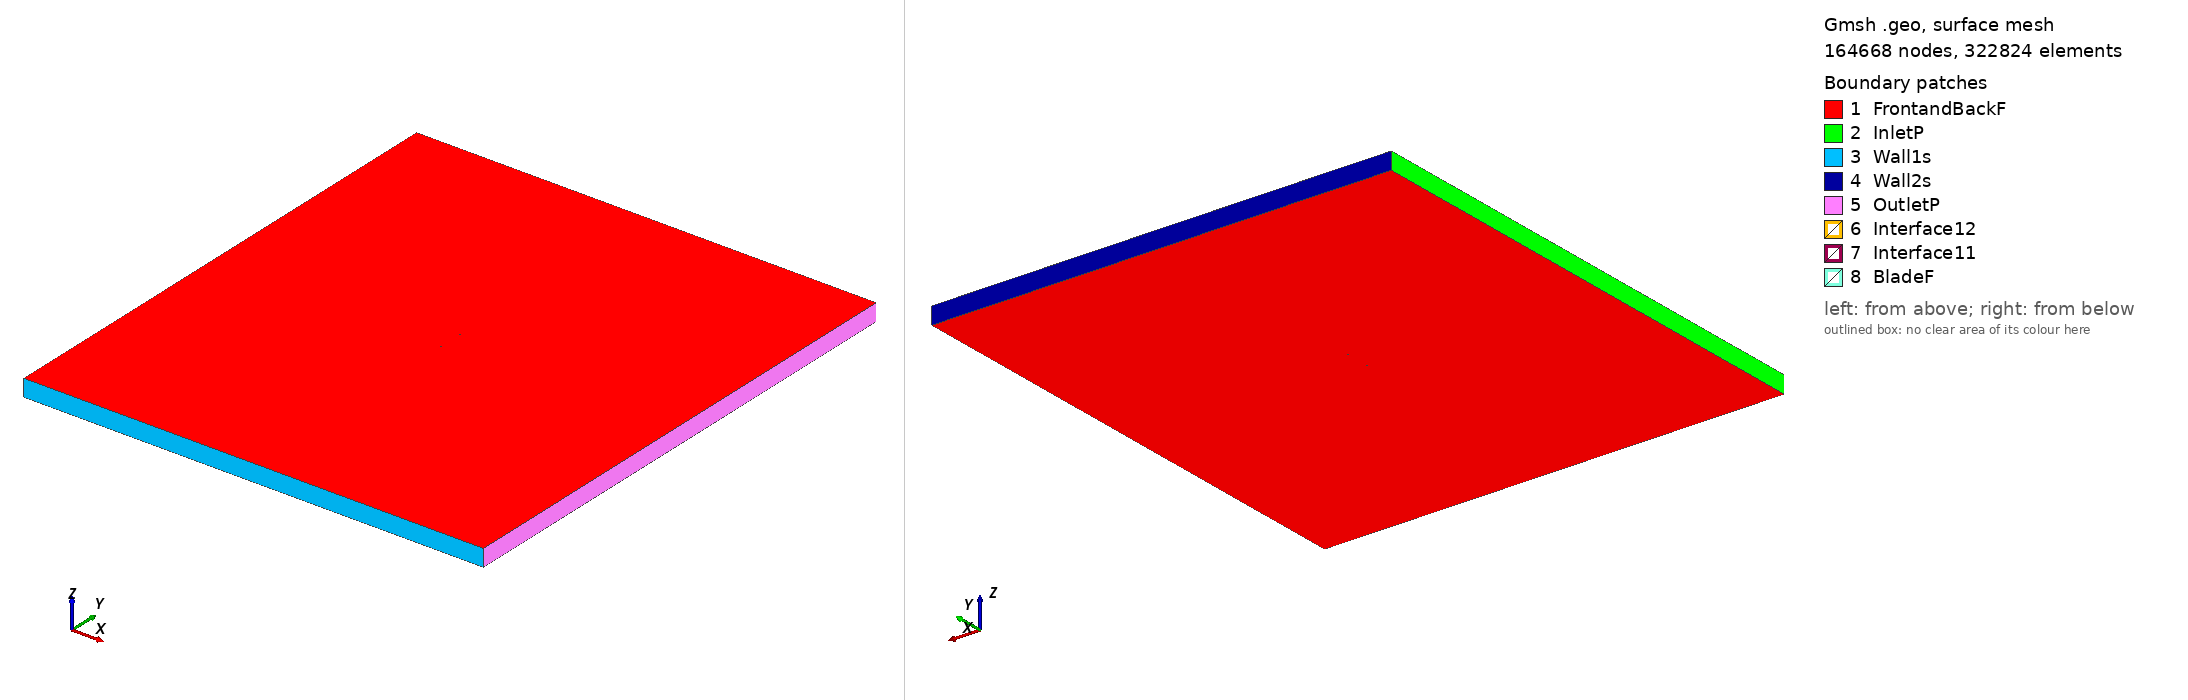

Gmsh geometry script, surface-meshed: 164668 nodes, 322824 surface elements. Boundary patches (legend numbers): 1 FrontandBackF, 2 InletP, 3 Wall1s, 4 Wall2s, 5 OutletP, 6 Interface12, 7 Interface11, 8 BladeF. Left view from above one corner, right view from below the opposite corner. Legend entries are the model's physical surfaces. The drawing asked Gmsh for element sizes between 1% and 20% of the model's largest extent; the script's own settings can give other sizes.

=== naca6412_tsr_3.3495_aoa_2.3347.geo (drawn) ===
SetFactory("OpenCASCADE");

Point(1) = {0.074999, 0.729350, 0, 1.0};
Point(2) = {0.072448, 0.730306, 0, 1.0};
Point(3) = {0.068917, 0.731590, 0, 1.0};
Point(4) = {0.064667, 0.733075, 0, 1.0};
Point(5) = {0.059736, 0.734720, 0, 1.0};
Point(6) = {0.054173, 0.736478, 0, 1.0};
Point(7) = {0.048030, 0.738299, 0, 1.0};
Point(8) = {0.041370, 0.740133, 0, 1.0};
Point(9) = {0.034261, 0.741935, 0, 1.0};
Point(10) = {0.026778, 0.743656, 0, 1.0};
Point(11) = {0.018999, 0.745249, 0, 1.0};
Point(12) = {0.011010, 0.746678, 0, 1.0};
Point(13) = {0.002897, 0.747903, 0, 1.0};
Point(14) = {-0.005244, 0.748897, 0, 1.0};
Point(15) = {-0.013339, 0.749632, 0, 1.0};
Point(16) = {-0.021456, 0.750000, 0, 1.0};
Point(17) = {-0.029323, 0.749923, 0, 1.0};
Point(18) = {-0.036832, 0.749424, 0, 1.0};
Point(19) = {-0.043884, 0.748544, 0, 1.0};
Point(20) = {-0.050382, 0.747334, 0, 1.0};
Point(21) = {-0.056243, 0.745859, 0, 1.0};
Point(22) = {-0.061394, 0.744192, 0, 1.0};
Point(23) = {-0.065775, 0.742406, 0, 1.0};
Point(24) = {-0.069340, 0.740574, 0, 1.0};
Point(25) = {-0.072054, 0.738763, 0, 1.0};
Point(26) = {-0.073896, 0.737029, 0, 1.0};
Point(27) = {-0.074856, 0.735414, 0, 1.0};
Point(28) = {-0.074938, 0.733947, 0, 1.0};
Point(29) = {-0.074166, 0.732696, 0, 1.0};
Point(30) = {-0.072580, 0.731721, 0, 1.0};
Point(31) = {-0.070208, 0.731011, 0, 1.0};
Point(32) = {-0.067090, 0.730548, 0, 1.0};
Point(33) = {-0.063272, 0.730308, 0, 1.0};
Point(34) = {-0.058805, 0.730260, 0, 1.0};
Point(35) = {-0.053739, 0.730368, 0, 1.0};
Point(36) = {-0.048134, 0.730590, 0, 1.0};
Point(37) = {-0.042046, 0.730879, 0, 1.0};
Point(38) = {-0.035530, 0.731188, 0, 1.0};
Point(39) = {-0.028647, 0.731468, 0, 1.0};
Point(40) = {-0.021455, 0.731668, 0, 1.0};
Point(41) = {-0.014014, 0.731743, 0, 1.0};
Point(42) = {-0.006219, 0.731715, 0, 1.0};
Point(43) = {0.001692, 0.731657, 0, 1.0};
Point(44) = {0.009622, 0.731552, 0, 1.0};
Point(45) = {0.017487, 0.731389, 0, 1.0};
Point(46) = {0.025203, 0.731162, 0, 1.0};
Point(47) = {0.032686, 0.730872, 0, 1.0};
Point(48) = {0.039851, 0.730528, 0, 1.0};
Point(49) = {0.046618, 0.730141, 0, 1.0};
Point(50) = {0.052912, 0.729724, 0, 1.0};
Point(51) = {0.058655, 0.729301, 0, 1.0};
Point(52) = {0.063785, 0.728885, 0, 1.0};
Point(53) = {0.068236, 0.728497, 0, 1.0};
Point(54) = {0.071956, 0.728156, 0, 1.0};
Point(55) = {0.074939, 0.727877, 0, 1.0};
Point(56) = {-0.074999, -0.729350, 0, 1.0};
Point(57) = {-0.072448, -0.730306, 0, 1.0};
Point(58) = {-0.068917, -0.731590, 0, 1.0};
Point(59) = {-0.064667, -0.733075, 0, 1.0};
Point(60) = {-0.059736, -0.734720, 0, 1.0};
Point(61) = {-0.054173, -0.736478, 0, 1.0};
Point(62) = {-0.048030, -0.738299, 0, 1.0};
Point(63) = {-0.041370, -0.740133, 0, 1.0};
Point(64) = {-0.034261, -0.741935, 0, 1.0};
Point(65) = {-0.026778, -0.743656, 0, 1.0};
Point(66) = {-0.018999, -0.745249, 0, 1.0};
Point(67) = {-0.011010, -0.746678, 0, 1.0};
Point(68) = {-0.002897, -0.747903, 0, 1.0};
Point(69) = {0.005244, -0.748897, 0, 1.0};
Point(70) = {0.013339, -0.749632, 0, 1.0};
Point(71) = {0.021456, -0.750000, 0, 1.0};
Point(72) = {0.029323, -0.749923, 0, 1.0};
Point(73) = {0.036832, -0.749424, 0, 1.0};
Point(74) = {0.043884, -0.748544, 0, 1.0};
Point(75) = {0.050382, -0.747334, 0, 1.0};
Point(76) = {0.056243, -0.745859, 0, 1.0};
Point(77) = {0.061394, -0.744192, 0, 1.0};
Point(78) = {0.065775, -0.742406, 0, 1.0};
Point(79) = {0.069340, -0.740574, 0, 1.0};
Point(80) = {0.072054, -0.738763, 0, 1.0};
Point(81) = {0.073896, -0.737029, 0, 1.0};
Point(82) = {0.074856, -0.735414, 0, 1.0};
Point(83) = {0.074938, -0.733947, 0, 1.0};
Point(84) = {0.074166, -0.732696, 0, 1.0};
Point(85) = {0.072580, -0.731721, 0, 1.0};
Point(86) = {0.070208, -0.731011, 0, 1.0};
Point(87) = {0.067090, -0.730548, 0, 1.0};
Point(88) = {0.063272, -0.730308, 0, 1.0};
Point(89) = {0.058805, -0.730260, 0, 1.0};
Point(90) = {0.053739, -0.730368, 0, 1.0};
Point(91) = {0.048134, -0.730590, 0, 1.0};
Point(92) = {0.042046, -0.730879, 0, 1.0};
Point(93) = {0.035530, -0.731188, 0, 1.0};
Point(94) = {0.028647, -0.731468, 0, 1.0};
Point(95) = {0.021455, -0.731668, 0, 1.0};
Point(96) = {0.014014, -0.731743, 0, 1.0};
Point(97) = {0.006219, -0.731715, 0, 1.0};
Point(98) = {-0.001692, -0.731657, 0, 1.0};
Point(99) = {-0.009622, -0.731552, 0, 1.0};
Point(100) = {-0.017487, -0.731389, 0, 1.0};
Point(101) = {-0.025203, -0.731162, 0, 1.0};
Point(102) = {-0.032686, -0.730872, 0, 1.0};
Point(103) = {-0.039851, -0.730528, 0, 1.0};
Point(104) = {-0.046618, -0.730141, 0, 1.0};
Point(105) = {-0.052912, -0.729724, 0, 1.0};
Point(106) = {-0.058655, -0.729301, 0, 1.0};
Point(107) = {-0.063785, -0.728885, 0, 1.0};
Point(108) = {-0.068236, -0.728497, 0, 1.0};
Point(109) = {-0.071956, -0.728156, 0, 1.0};
Point(110) = {-0.074939, -0.727877, 0, 1.0};

// Lines: first blade (splines 1-4)
Spline(1) = {1:17};
Spline(2) = {17:37};
Spline(3) = {37:55};
Spline(4) = {55,1};

// Lines: second blade (splines 5-8)
Spline(5) = {56:72};
Spline(6) = {72:92};
Spline(7) = {92:110};
Spline(8) = {110,56};

// Outer domain (points 20001-4 and lines)
Point(111) = {-13.50000000, -15.00000000, 0, 1.0};
Point(112) = {-13.50000000, 15.00000000, 0, 1.0};
Point(113) = {13.50000000, 15.00000000, 0, 1.0};
Point(114) = {13.50000000, -15.00000000, 0, 1.0};
Line(11) = {111, 112};
Line(12) = {112, 113};
Line(13) = {113, 114};
Line(14) = {111, 114};

// Interface (between moving and stationary domain) (circles)
Circle(9) = {0, 0, 0, 0.80000000, 0, 2*Pi};
Circle(10) = {0, 0, 0, 0.80000000, 0, 2*Pi};

// Loops collect Lines/Splines/etc (blade1, blade2, domain, first circle)
Line Loop(1) = {1:4};
Line Loop(2) = {5:8};
Line Loop(3) = {11,12,13,-14};
Line Loop(4) = {9};

// BooleanDifference cuts out the circle/interface from the domain
Plane Surface(1) = {3};
Plane Surface(2) = {4};
BooleanDifference{ Surface{1}; Delete;}{ Surface{2}; Delete;}

// This one cuts out the blades from the inner circle/interface
Line Loop(6) = {10};
Plane Surface(5) = {6};
Plane Surface(6) = {1};
Plane Surface(7) = {2};
BooleanDifference{ Surface{5}; Delete;}{ Surface{6,7}; Delete;}

// extrude to 3rd dimension
Extrude {0, 0, 1} {Surface{1}; Surface{5}; Layers{1}; Recombine;}

// Physical Surfaces are the named boundaries (patches)
Physical Surface("Interface11") = {12};
Physical Surface("Interface12") = {10};

// sides of domain
Physical Surface("InletP") = {6};
Physical Surface("OutletP") = {9};

// top and bottom of domain
Physical Surface("Wall1s") = {7};
Physical Surface("Wall2s") = {8};

// Check FrontandBackF by ensuring there is nothing in the 3rd dimension
Physical Surface("FrontandBackF") = {1,11,5,21};
Physical Surface("BladeF") = {13:20};
Physical Volume("Turbine") = {2};
Physical Volume("Farfield") = {1};

// settings for airfoil boundary layer
Field[1] = BoundaryLayer;
Field[1].EdgesList = {1:8};
Field[1].hwall_n = 1e-3;
Field[1].thickness = 1.5e-2;
Field[1].ratio = 1.05;
Field[1].Quads = 1;
BoundaryLayer Field = 1;

// control points for mesh (blade and interface)
// floor((arc length / 1.5mm)/ 6) -> Transfinite Line
Transfinite Line {1,2,3,5,6,7} = 34 Using Progression 1;
Transfinite Line {4,8} = 2 Using Progression 1;
Transfinite Line {9, 15} = 800 Using Progression 1;

// For more information on gmsh syntax, visit http://gmsh.info/doc/texinfo/gmsh.html
